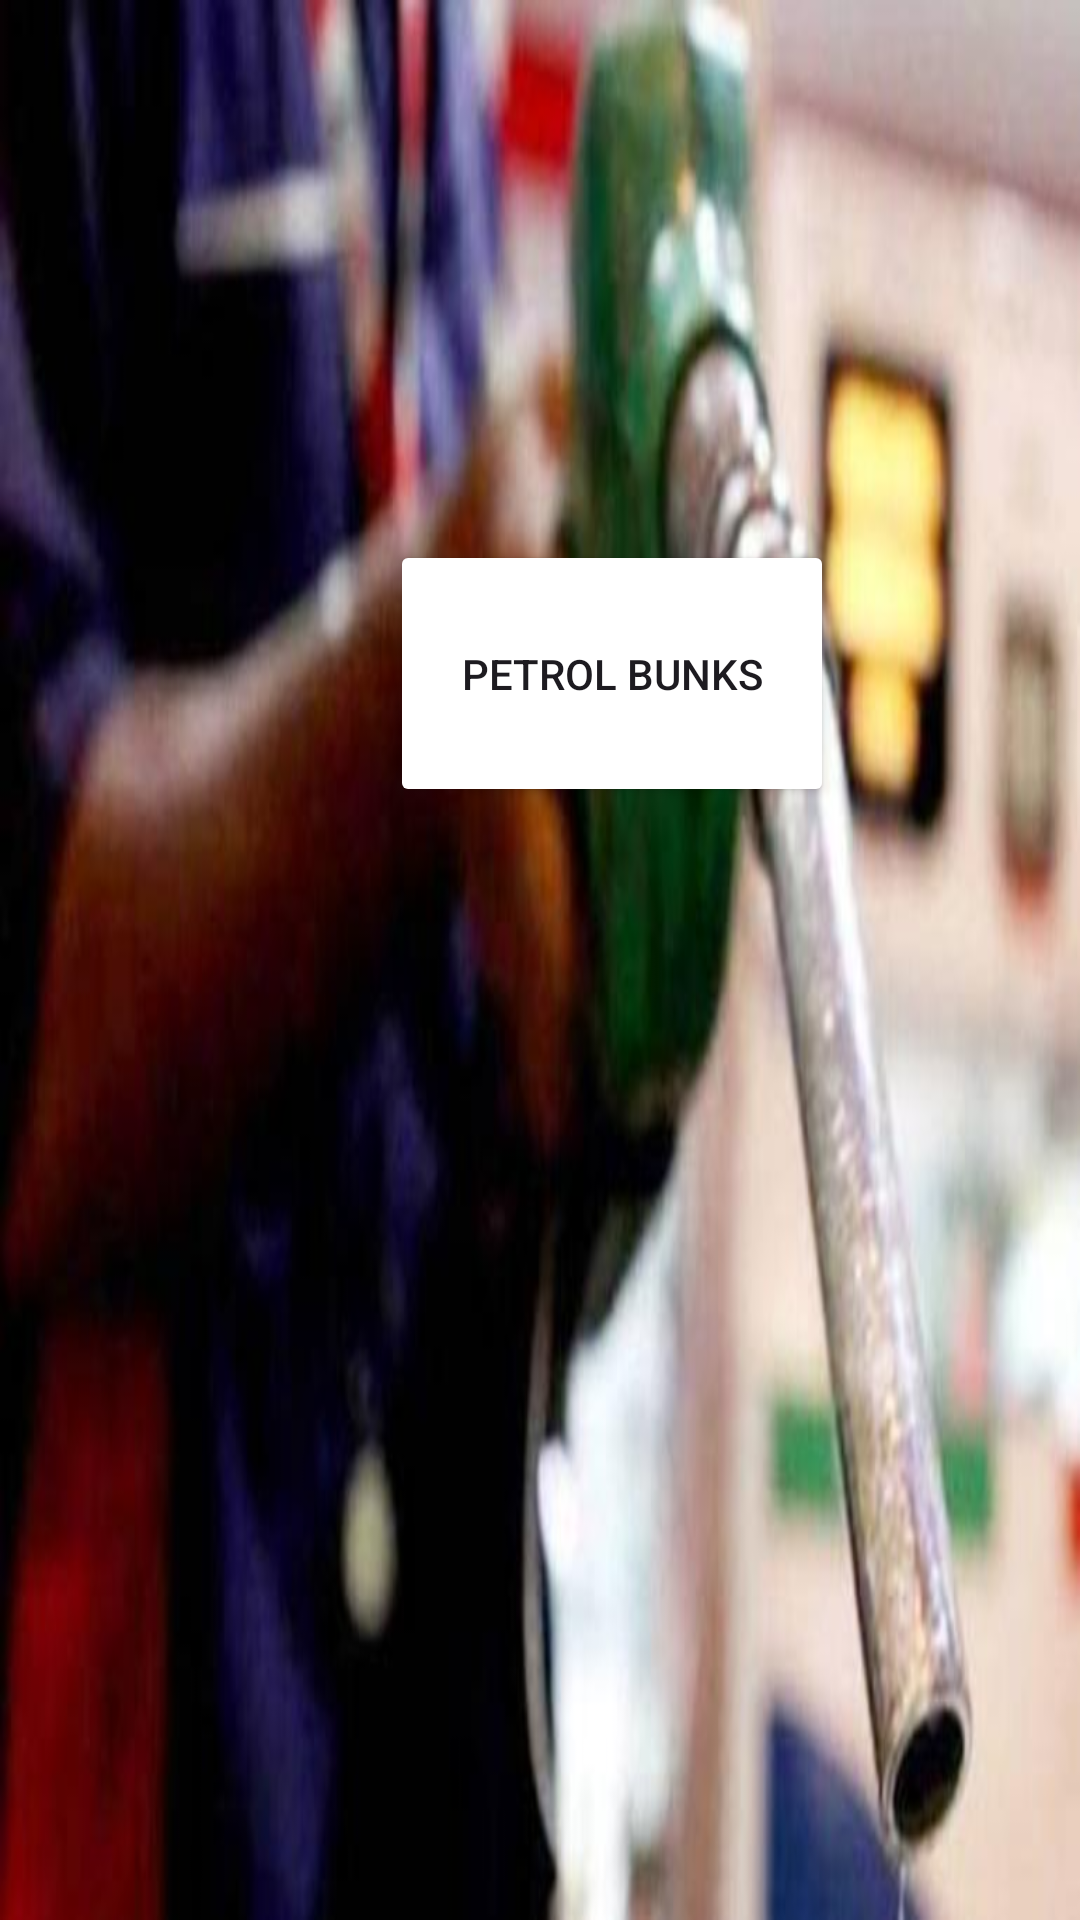

Produce the Android XML layout that renders to this screen, including the resource entries it uses.
<!-- AndroidManifest.xml: application theme Theme.LoginRegister -->
<!-- res/layout/fragment_petrol_bunk.xml -->
<?xml version="1.0" encoding="utf-8"?>
<FrameLayout xmlns:android="http://schemas.android.com/apk/res/android"
    xmlns:tools="http://schemas.android.com/tools"
    android:layout_width="match_parent"
    android:layout_height="match_parent"
    android:background="@drawable/petrol"
    android:gravity="center"
    tools:context=".PetrolBunk">

    <TextView
        android:layout_width="match_parent"
        android:layout_height="match_parent"
        android:textColor="#e91e63"
        android:textSize="22sp"
        android:layout_marginBottom="200dp"
        android:textStyle="italic|bold"
        tools:ignore="HardcodedText,TextContrastCheck" />

    <Button
        android:id="@+id/button"
        android:layout_width="148dp"
        android:layout_height="89dp"
        android:layout_marginLeft="130dp"
        android:layout_marginTop="180dp"
        android:layout_marginRight="150dp"
        android:backgroundTint="@color/blue"
        android:layout_marginBottom="200dp"
        android:text="Petrol Bunks" />


</FrameLayout>
<!-- resources referenced by this layout -->
<resources>
  <!-- drawable petrol: jpeg bitmap (drawable, 28040 bytes) -->
  <style name="Theme.LoginRegister" parent="Base.Theme.LoginRegister" />
  <style name="Base.Theme.LoginRegister" parent="Theme.Material3.DayNight.NoActionBar" />
</resources>
